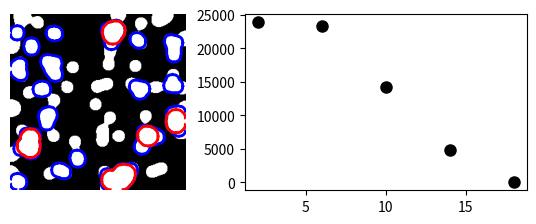

Recreate this plot in Python.
"""
Granulometry
============

This example performs a simple granulometry analysis.
"""

import numpy as np
import scipy as sp
import matplotlib.pyplot as plt

def disk_structure(n):
    struct = np.zeros((2 * n + 1, 2 * n + 1))
    x, y = np.indices((2 * n + 1, 2 * n + 1))
    mask = (x - n)**2 + (y - n)**2 <= n**2
    struct[mask] = 1
    return struct.astype(bool)


def granulometry(data, sizes=None):
    s = max(data.shape)
    if sizes is None:
        sizes = range(1, s/2, 2)
    granulo = [sp.ndimage.binary_opening(data, \
            structure=disk_structure(n)).sum() for n in sizes]
    return granulo


np.random.seed(1)
n = 10
l = 256
im = np.zeros((l, l))
points = l*np.random.random((2, n**2))
im[(points[0]).astype(int), (points[1]).astype(int)] = 1
im = sp.ndimage.gaussian_filter(im, sigma=l/(4.*n))

mask = im > im.mean()

granulo = granulometry(mask, sizes=np.arange(2, 19, 4))

plt.figure(figsize=(6, 2.2))

plt.subplot(121)
plt.imshow(mask, cmap=plt.cm.gray)
opened = sp.ndimage.binary_opening(mask, structure=disk_structure(10))
opened_more = sp.ndimage.binary_opening(mask, structure=disk_structure(14))
plt.contour(opened, [0.5], colors='b', linewidths=2)
plt.contour(opened_more, [0.5], colors='r', linewidths=2)
plt.axis('off')
plt.subplot(122)
plt.plot(np.arange(2, 19, 4), granulo, 'ok', ms=8)


plt.subplots_adjust(wspace=0.02, hspace=0.15, top=0.95, bottom=0.15, left=0, right=0.95)
plt.show()
